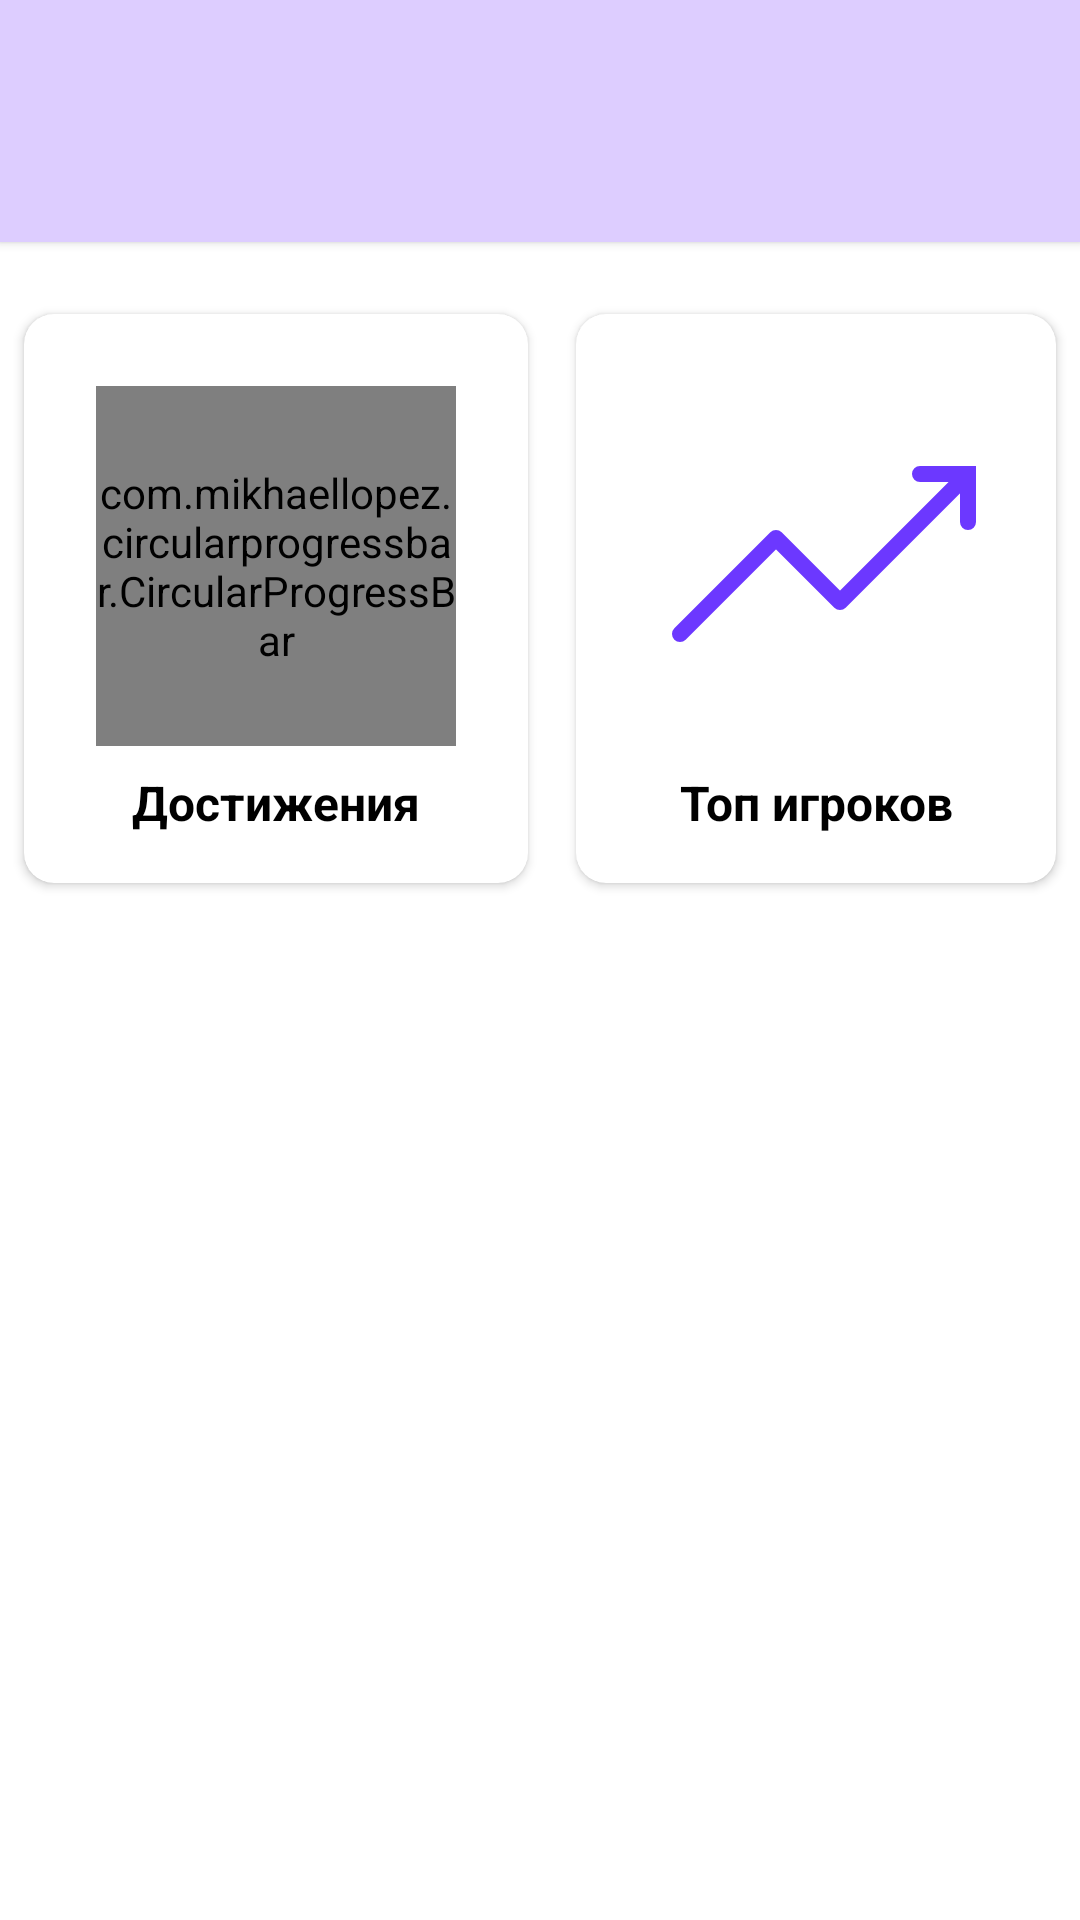

Write the Android layout XML for this screen, with the resource values it uses.
<!-- AndroidManifest.xml: application theme AppTheme -->
<!-- res/layout/fragment_profile.xml -->
<?xml version="1.0" encoding="utf-8"?>
<androidx.constraintlayout.widget.ConstraintLayout xmlns:android="http://schemas.android.com/apk/res/android"
    xmlns:app="http://schemas.android.com/apk/res-auto"
    xmlns:tools="http://schemas.android.com/tools"
    android:layout_width="match_parent"
    android:layout_height="match_parent"
    tools:context=".ui.profile.ProfileFragment">

    <androidx.cardview.widget.CardView
        android:id="@+id/button_logout"
        android:layout_width="wrap_content"
        android:layout_height="wrap_content"
        android:layout_marginTop="32dp"
        android:backgroundTint="?attr/colorAccent"
        android:clickable="true"
        android:elevation="@dimen/shadow_two"
        android:focusable="true"
        android:foreground="?android:attr/selectableItemBackground"
        app:cardCornerRadius="5dp"
        app:layout_constraintEnd_toEndOf="parent"
        app:layout_constraintStart_toStartOf="parent"
        app:layout_constraintTop_toBottomOf="@+id/constraintLayout2"
        android:visibility="gone">

        <TextView
            style="@style/PrimaryText"
            android:paddingHorizontal="10dp"
            android:paddingVertical="5dp"
            android:layout_gravity="center"
            android:text="@string/text_change_account"
            android:textColor="@color/white" />

    </androidx.cardview.widget.CardView>

    <LinearLayout
        android:id="@+id/linearLayout4"
        android:layout_width="match_parent"
        android:layout_height="wrap_content"
        android:background="@color/colorAccentSecondary"
        android:elevation="@dimen/shadow_two"
        android:gravity="center"
        android:orientation="vertical"
        android:padding="16dp"
        app:layout_constraintEnd_toEndOf="parent"
        app:layout_constraintStart_toStartOf="parent"
        app:layout_constraintTop_toTopOf="parent">

        <ImageView
            android:visibility="gone"
            android:id="@+id/image_profile"
            android:layout_width="120dp"
            android:layout_height="120dp"
            android:src="@drawable/ic_baseline_add_16" />















        <TextView
            android:id="@+id/text_your_name"
            style="@style/PrimaryText"
            android:layout_marginTop="8dp"
            android:text=""
            android:drawablePadding="4dp"/>

        <TextView
            style="@style/SecondaryText"
            android:text="Ученик"
            android:visibility="invisible"/>

    </LinearLayout>

    <androidx.constraintlayout.widget.ConstraintLayout
        android:id="@+id/constraintLayout2"
        android:layout_width="wrap_content"
        android:layout_height="wrap_content"
        android:layout_marginTop="16dp"
        app:layout_constraintEnd_toStartOf="@+id/constraintLayout4"
        app:layout_constraintHorizontal_bias="0.5"
        app:layout_constraintStart_toStartOf="parent"
        app:layout_constraintTop_toBottomOf="@+id/linearLayout4">

        <androidx.cardview.widget.CardView
            android:id="@+id/btn_achievements"
            android:layout_width="wrap_content"
            android:layout_height="wrap_content"
            android:layout_marginStart="8dp"
            android:layout_marginTop="8dp"
            android:layout_marginEnd="8dp"
            android:layout_marginBottom="8dp"
            android:backgroundTint="?attr/colorBackgroundBlocks"
            android:clickable="true"
            android:focusable="true"
            android:foreground="?android:attr/selectableItemBackground"
            app:cardCornerRadius="10dp"
            app:layout_constraintBottom_toBottomOf="parent"
            app:layout_constraintEnd_toEndOf="parent"
            app:layout_constraintStart_toStartOf="parent"
            app:layout_constraintTop_toTopOf="parent">

            <androidx.constraintlayout.widget.ConstraintLayout
                android:layout_width="wrap_content"
                android:layout_height="wrap_content"
                android:padding="16dp">

                <com.mikhaellopez.circularprogressbar.CircularProgressBar
                    android:id="@+id/circularProgressBar"
                    android:layout_width="120dp"
                    android:layout_height="120dp"
                    android:layout_margin="8dp"
                    app:cpb_background_progressbar_color="@color/silver"
                    app:cpb_background_progressbar_width="8dp"
                    app:cpb_progress="0"
                    app:cpb_progressbar_color="?attr/colorAccent"
                    app:cpb_progressbar_width="8dp"
                    app:layout_constraintEnd_toEndOf="parent"
                    app:layout_constraintStart_toStartOf="parent"
                    app:layout_constraintTop_toTopOf="parent" />

                <TextView
                    android:id="@+id/text_percent_achievements"
                    style="@style/PrimaryText"
                    android:textSize="20sp"
                    app:layout_constraintBottom_toBottomOf="@+id/circularProgressBar"
                    app:layout_constraintEnd_toEndOf="@+id/circularProgressBar"
                    app:layout_constraintStart_toStartOf="@+id/circularProgressBar"
                    app:layout_constraintTop_toTopOf="@+id/circularProgressBar" />

                <TextView
                    android:id="@+id/textView"
                    style="@style/PrimaryText"
                    android:layout_marginTop="8dp"
                    android:text="@string/text_achievements"
                    app:layout_constraintEnd_toEndOf="parent"
                    app:layout_constraintStart_toStartOf="parent"
                    app:layout_constraintTop_toBottomOf="@+id/circularProgressBar" />
            </androidx.constraintlayout.widget.ConstraintLayout>
        </androidx.cardview.widget.CardView>
    </androidx.constraintlayout.widget.ConstraintLayout>

    <androidx.constraintlayout.widget.ConstraintLayout
        android:id="@+id/constraintLayout4"
        android:layout_width="wrap_content"
        android:layout_height="wrap_content"
        android:layout_marginTop="16dp"
        app:layout_constraintEnd_toEndOf="parent"
        app:layout_constraintHorizontal_bias="0.5"
        app:layout_constraintStart_toEndOf="@+id/constraintLayout2"
        app:layout_constraintTop_toBottomOf="@+id/linearLayout4">

        <androidx.cardview.widget.CardView
            android:id="@+id/btn_top"
            android:layout_width="wrap_content"
            android:layout_height="wrap_content"
            android:layout_marginStart="8dp"
            android:layout_marginTop="8dp"
            android:layout_marginEnd="8dp"
            android:layout_marginBottom="8dp"
            android:backgroundTint="?attr/colorBackgroundBlocks"
            android:clickable="true"
            android:focusable="true"
            android:foreground="?android:attr/selectableItemBackground"
            app:cardCornerRadius="10dp"
            app:layout_constraintBottom_toBottomOf="parent"
            app:layout_constraintEnd_toEndOf="parent"
            app:layout_constraintStart_toStartOf="parent"
            app:layout_constraintTop_toTopOf="parent">

            <androidx.constraintlayout.widget.ConstraintLayout
                android:layout_width="wrap_content"
                android:layout_height="wrap_content"
                android:padding="16dp">


                <ImageView
                    android:id="@+id/imageView"
                    android:layout_width="128dp"
                    android:layout_height="128dp"
                    android:src="@drawable/ic_up_statistics"
                    app:layout_constraintEnd_toEndOf="parent"
                    app:layout_constraintStart_toStartOf="parent"
                    app:layout_constraintTop_toTopOf="parent"
                    app:tint="?attr/colorAccent" />

                <TextView
                    style="@style/PrimaryText"
                    android:layout_marginTop="8dp"
                    android:text="@string/text_top_players"
                    app:layout_constraintEnd_toEndOf="parent"
                    app:layout_constraintStart_toStartOf="parent"
                    app:layout_constraintTop_toBottomOf="@+id/imageView" />
            </androidx.constraintlayout.widget.ConstraintLayout>
        </androidx.cardview.widget.CardView>
    </androidx.constraintlayout.widget.ConstraintLayout>

</androidx.constraintlayout.widget.ConstraintLayout>
<!-- resources referenced by this layout -->
<resources>
  <color name="colorAccentSecondary">#DDCDFF</color>
  <color name="silver">#C4C4C4</color>
  <color name="white">#FFFFFF</color>
  <dimen name="shadow_two">2dp</dimen>
  <!-- drawable badge_circle_green (drawable) -->
  <?xml version="1.0" encoding="utf-8"?>
  <shape
      xmlns:android="http://schemas.android.com/apk/res/android"
      android:shape="oval">
      <solid android:color="@color/green"/>
  
  </shape>
  <!-- drawable ic_up_statistics (drawable) -->
  <?xml version="1.0" encoding="utf-8"?>
  <vector xmlns:android="http://schemas.android.com/apk/res/android" xmlns:aapt="http://schemas.android.com/aapt"
      android:viewportWidth="48"
      android:viewportHeight="48"
      android:width="48dp"
      android:height="48dp">
      <path
          android:pathData="M7 34L19 22L27 30L43 14"
          android:strokeColor="#FFFFFF"
          android:strokeWidth="2"
          android:strokeLineCap="round"
          android:strokeLineJoin="round" />
      <path
          android:pathData="M43 20V14H37"
          android:strokeColor="#FFFFFF"
          android:strokeWidth="2"
          android:strokeLineCap="round" />
  </vector>
  <string name="text_achievements">Достижения</string>
  <string name="text_change_account">Сменить аккаунт</string>
  <string name="text_top_players">Топ игроков</string>
  <style name="PrimaryText" parent="Text">
          <item name="android:textSize">16sp</item>
          <item name="android:textColor">?attr/colorMainText</item>
          <item name="android:textStyle">bold</item>
      </style>
  <style name="SecondaryText" parent="Text">
          <item name="android:textSize">14sp</item>
          <item name="android:textColor">?attr/colorMainText</item>
          <item name="android:textStyle">bold</item>
      </style>
  <style name="AppTheme" parent="Theme.AppCompat.Light.NoActionBar">
          
          <item name="colorPrimary">@color/colorPrimary</item>
          <item name="colorPrimaryDark">@color/colorPrimaryDark</item>
          <item name="colorAccentDark">@color/colorAccentDark</item>
          <item name="colorAccent">@color/colorAccent</item>
          <item name="colorMainText">@color/black</item>
          <item name="colorSecondaryText">@color/text_default</item>
          <item name="colorBackgroundBlocks">@color/white</item>
          <item name="colorDivider">@color/silver</item>
  
  
  
          <item name="android:windowBackground">@color/white</item>
      </style>
  <color name="green">#25DB4D</color>
  <style name="Text">
          <item name="android:layout_width">wrap_content</item>
          <item name="android:layout_height">wrap_content</item>
      </style>
  <color name="colorPrimary">#FFFFFF</color>
  <color name="colorPrimaryDark">#505050</color>
  <color name="colorAccentDark">#9974FF</color>
  <color name="colorAccent">#6C38FF</color>
  <color name="black">#000000</color>
  <color name="text_default">#808080</color>
</resources>
